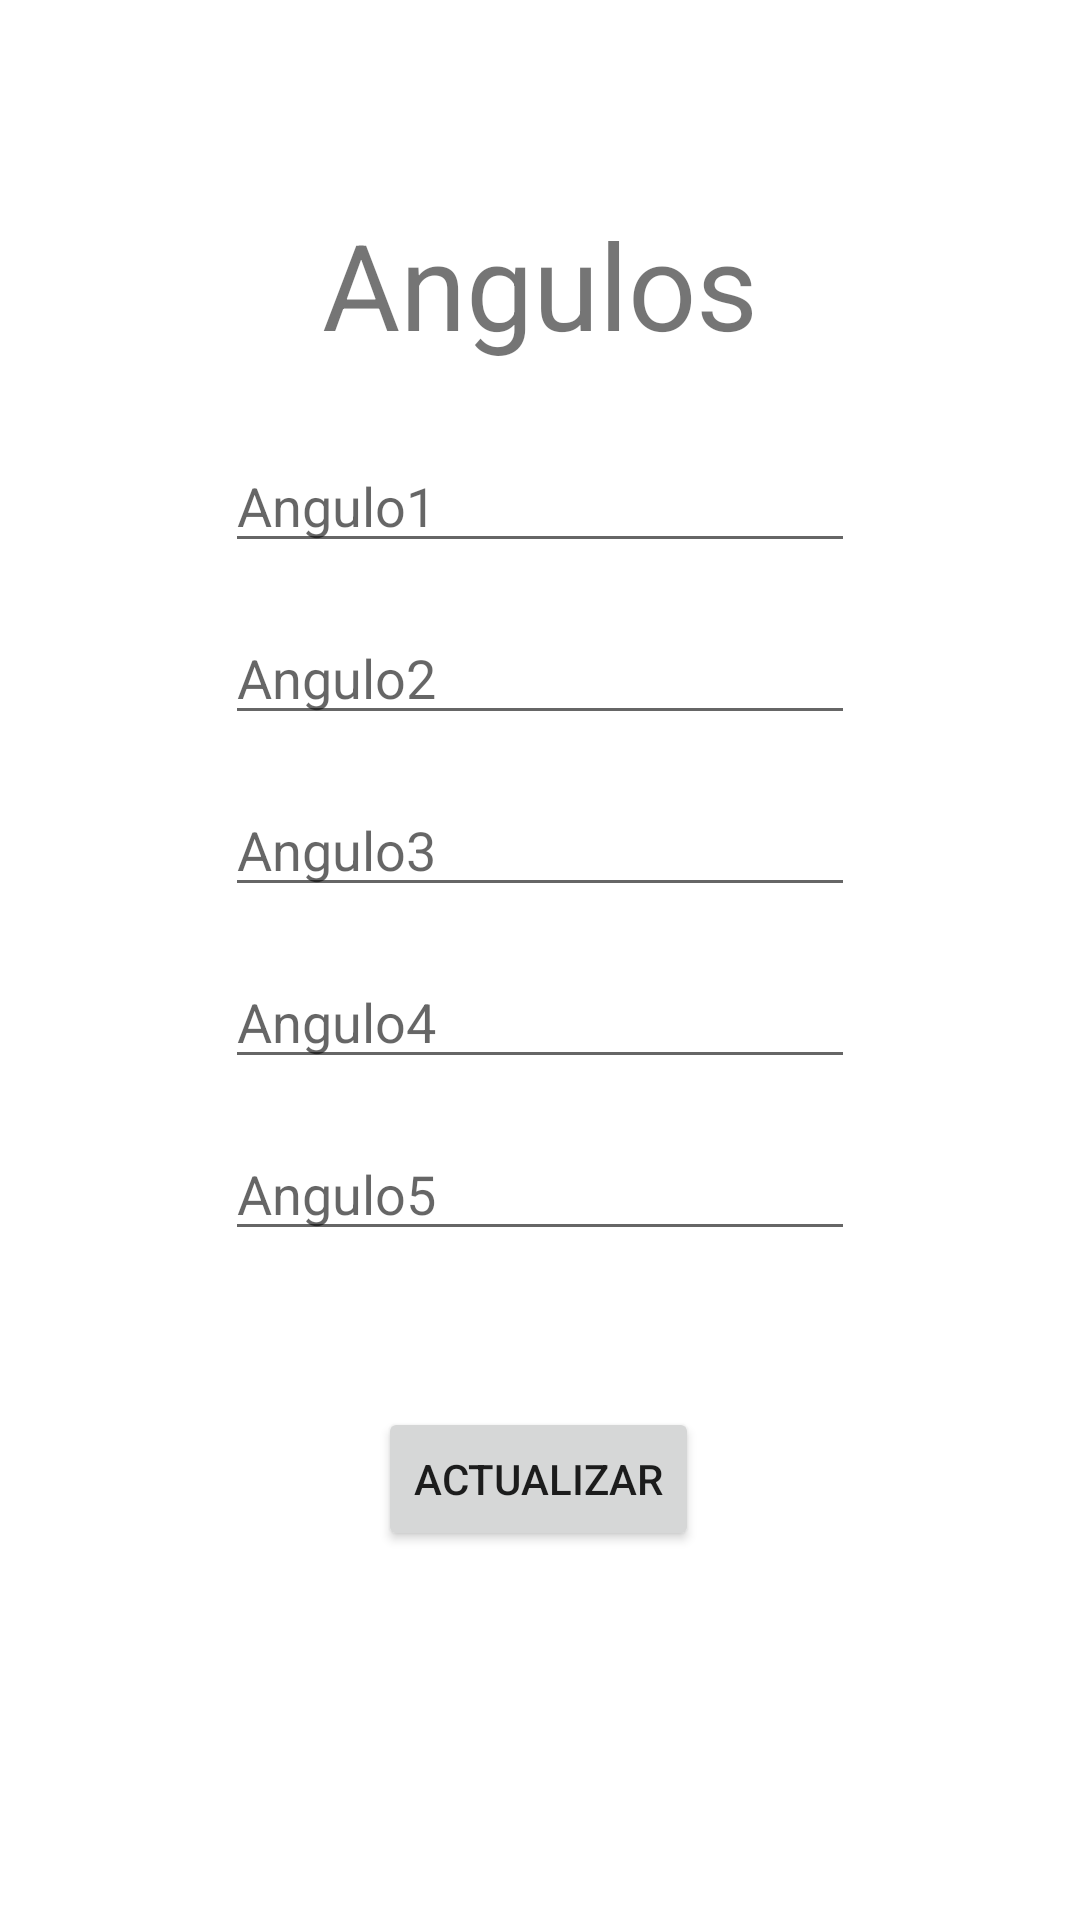

This screen was rendered from an Android layout file. Write that file and the resources it references.
<!-- AndroidManifest.xml: activity theme AppTheme.NoActionBar -->
<!-- res/layout/activity_main.xml -->
<?xml version="1.0" encoding="utf-8"?>
<android.support.constraint.ConstraintLayout
    xmlns:android="http://schemas.android.com/apk/res/android"
    xmlns:app="http://schemas.android.com/apk/res-auto"
    xmlns:tools="http://schemas.android.com/tools"
    android:layout_width="match_parent"
    android:layout_height="match_parent">

    <Button
        android:id="@+id/button"
        android:layout_width="wrap_content"
        android:layout_height="wrap_content"
        android:layout_marginTop="52dp"
        android:text="Actualizar"
        app:layout_constraintEnd_toEndOf="parent"
        app:layout_constraintHorizontal_bias="0.498"
        app:layout_constraintStart_toStartOf="parent"
        app:layout_constraintTop_toBottomOf="@+id/editText5" />

    <EditText
        android:id="@+id/editText"
        android:layout_width="wrap_content"
        android:layout_height="wrap_content"
        android:layout_marginTop="25dp"
        android:ems="10"
        android:hint="Angulo1"
        android:inputType="textPersonName"
        app:layout_constraintEnd_toEndOf="parent"
        app:layout_constraintStart_toStartOf="parent"
        app:layout_constraintTop_toBottomOf="@+id/textView6" />

    <EditText
        android:id="@+id/editText2"
        android:layout_width="wrap_content"
        android:layout_height="wrap_content"
        android:layout_marginTop="16dp"
        android:ems="10"
        android:hint="Angulo2"
        android:inputType="textPersonName"
        app:layout_constraintEnd_toEndOf="parent"
        app:layout_constraintStart_toStartOf="parent"
        app:layout_constraintTop_toBottomOf="@+id/editText" />

    <EditText
        android:id="@+id/editText3"
        android:layout_width="wrap_content"
        android:layout_height="wrap_content"
        android:layout_marginTop="16dp"
        android:ems="10"
        android:hint="Angulo3"
        android:inputType="textPersonName"
        app:layout_constraintEnd_toEndOf="parent"
        app:layout_constraintStart_toStartOf="parent"
        app:layout_constraintTop_toBottomOf="@+id/editText2" />

    <EditText
        android:id="@+id/editText4"
        android:layout_width="wrap_content"
        android:layout_height="wrap_content"
        android:layout_marginTop="16dp"
        android:ems="10"
        android:hint="Angulo4"
        android:inputType="textPersonName"
        app:layout_constraintEnd_toEndOf="parent"
        app:layout_constraintStart_toStartOf="parent"
        app:layout_constraintTop_toBottomOf="@+id/editText3" />

    <EditText
        android:id="@+id/editText5"
        android:layout_width="wrap_content"
        android:layout_height="wrap_content"
        android:layout_marginTop="16dp"
        android:ems="10"
        android:hint="Angulo5"
        android:inputType="textPersonName"
        app:layout_constraintEnd_toEndOf="parent"
        app:layout_constraintStart_toStartOf="parent"
        app:layout_constraintTop_toBottomOf="@+id/editText4" />

    <TextView
        android:id="@+id/textView6"
        android:layout_width="wrap_content"
        android:layout_height="wrap_content"
        android:layout_marginTop="68dp"
        android:text="Angulos"
        android:textSize="40dp"
        app:layout_constraintEnd_toEndOf="parent"
        app:layout_constraintStart_toStartOf="parent"
        app:layout_constraintTop_toTopOf="parent" />

</android.support.constraint.ConstraintLayout>
<!-- resources referenced by this layout -->
<resources>
  <style name="AppTheme.NoActionBar">
          <item name="windowActionBar">false</item>
          <item name="windowNoTitle">true</item>
      </style>
</resources>
